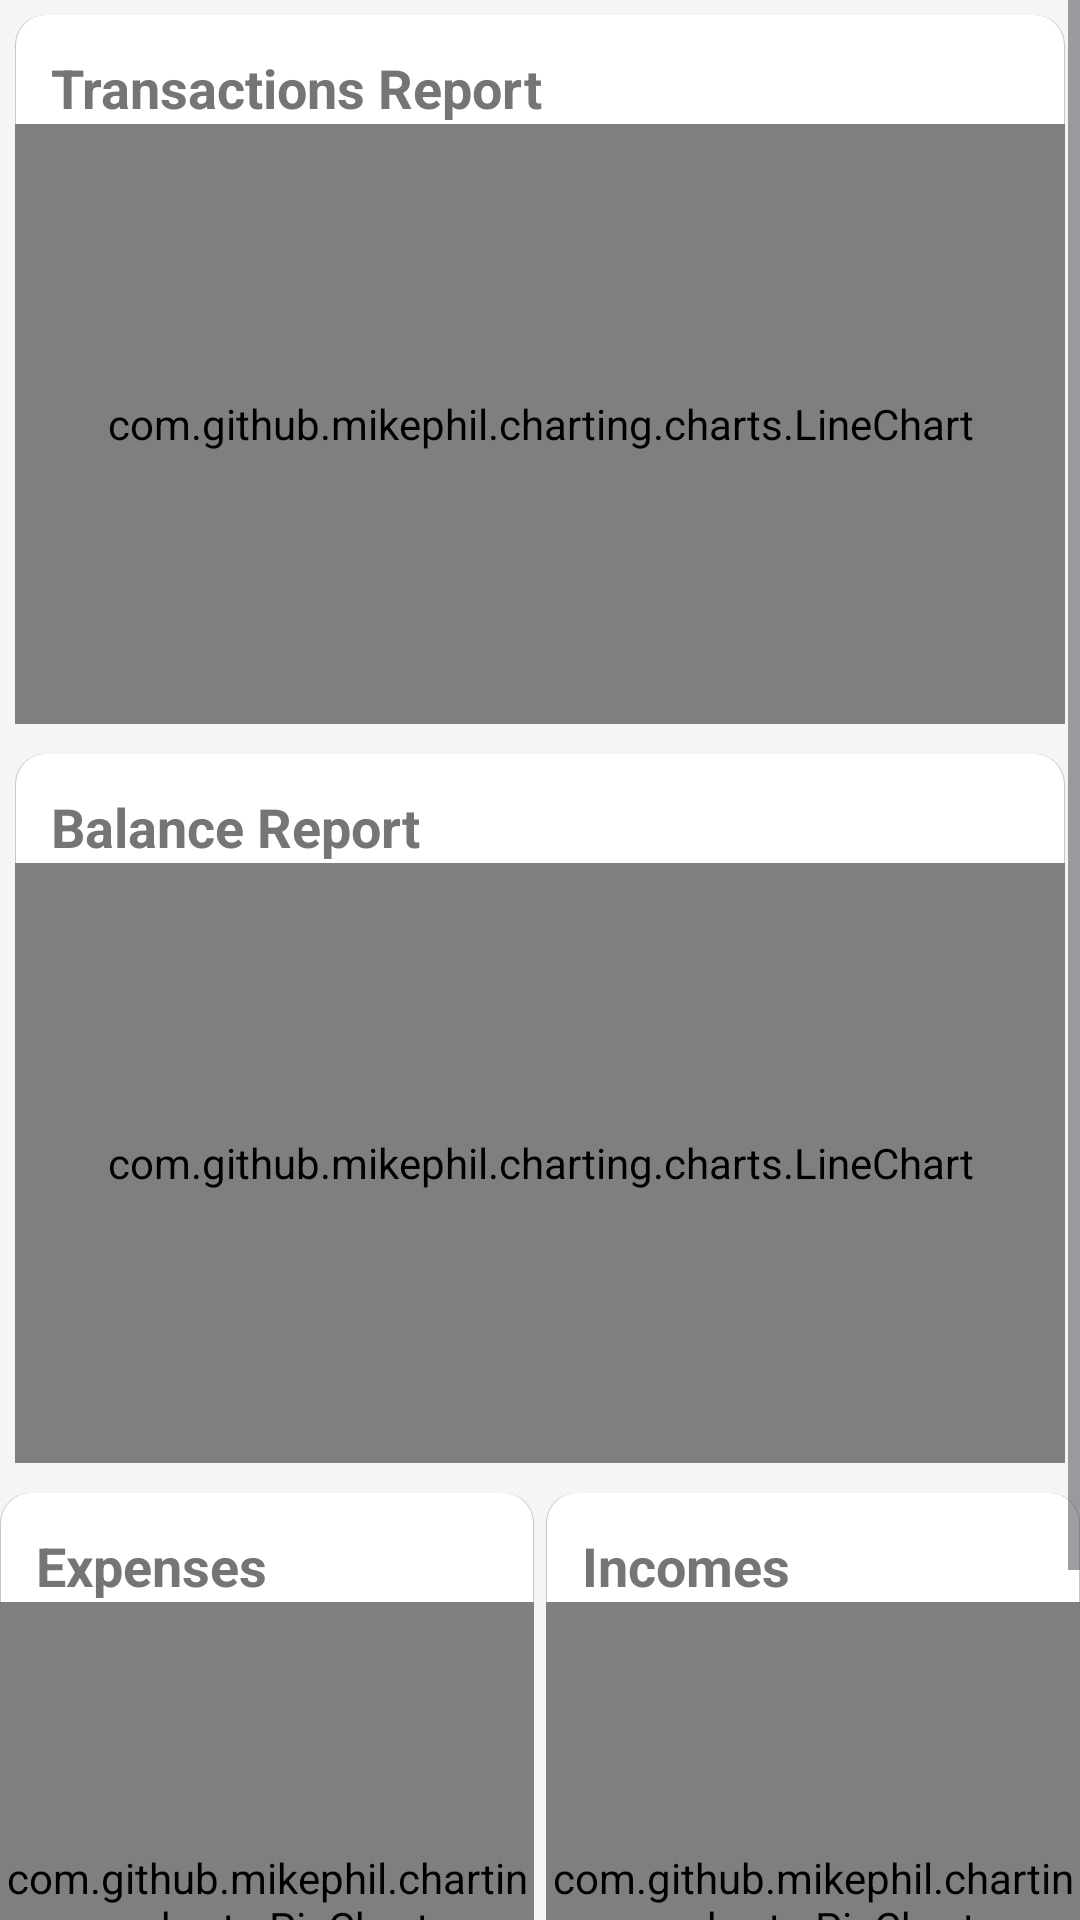

This screen was rendered from an Android layout file. Write that file and the resources it references.
<!-- AndroidManifest.xml: application theme Theme.MoneyWise -->
<!-- res/layout/fragment_reports.xml -->
<?xml version="1.0" encoding="utf-8"?>
<FrameLayout xmlns:android="http://schemas.android.com/apk/res/android"
    xmlns:tools="http://schemas.android.com/tools"
    android:layout_width="match_parent"
    android:layout_height="match_parent"
    tools:context=".Fragments.ReportsFragment">

    <ScrollView
        android:layout_width="match_parent"
        android:layout_height="wrap_content">

        <LinearLayout
            android:layout_width="match_parent"
            android:layout_height="wrap_content"
            android:orientation="vertical">

            <LinearLayout
                android:layout_width="match_parent"
                android:layout_height="wrap_content"
                android:orientation="vertical">

                <LinearLayout
                    android:layout_width="match_parent"
                    android:layout_height="wrap_content"
                    android:orientation="vertical"
                    android:background="@drawable/backgound_layout"
                    android:layout_margin="5dp"
                    android:gravity="top">

                    <TextView
                        android:id="@+id/textview1"
                        android:layout_width="wrap_content"
                        android:layout_height="wrap_content"
                        android:text="Transactions Report"
                        android:textStyle="bold"
                        android:layout_marginLeft="12dp"
                        android:layout_marginTop="12dp"
                        android:textColor="@color/dark_gray"
                        android:textSize="18dp"/>

                    <com.github.mikephil.charting.charts.LineChart
                        android:id="@+id/transactions_lineChart"
                        android:layout_width="match_parent"
                        android:layout_height="200dp" />
                </LinearLayout>

                <LinearLayout
                    android:layout_width="match_parent"
                    android:layout_height="wrap_content"
                    android:orientation="vertical"
                    android:background="@drawable/backgound_layout"
                    android:layout_margin="5dp"
                    android:gravity="top">

                    <TextView
                        android:id="@+id/textview2"
                        android:layout_width="wrap_content"
                        android:layout_height="wrap_content"
                        android:text="Balance Report"
                        android:textStyle="bold"
                        android:layout_marginLeft="12dp"
                        android:layout_marginTop="12dp"
                        android:textColor="@color/dark_gray"
                        android:textSize="18dp"/>

                    <com.github.mikephil.charting.charts.LineChart
                        android:id="@+id/balance_lineChart"
                        android:layout_width="match_parent"
                        android:layout_height="200dp" />
                </LinearLayout>
            </LinearLayout>

            <LinearLayout
                android:layout_width="match_parent"
                android:layout_height="wrap_content"
                android:layout_marginTop="5dp"
                android:layout_marginBottom="10dp"
                android:orientation="horizontal">
                <LinearLayout
                    android:layout_width="match_parent"
                    android:layout_height="wrap_content"
                    android:orientation="vertical"
                    android:background="@drawable/backgound_layout"
                    android:layout_marginRight="2dp"
                    android:layout_weight="1">
                    <TextView
                        android:id="@+id/textview3"
                        android:layout_width="wrap_content"
                        android:layout_height="wrap_content"
                        android:text="Expenses"
                        android:textStyle="bold"
                        android:layout_marginLeft="12dp"
                        android:layout_marginTop="12dp"
                        android:textColor="@color/dark_gray"
                        android:textSize="18dp"/>
                    <com.github.mikephil.charting.charts.PieChart
                        android:id="@+id/expensesPieChart"
                        android:layout_width="match_parent"
                        android:layout_height="200dp"/>
                    <TextView
                        android:id="@+id/expenseReport_textview"
                        android:layout_width="wrap_content"
                        android:layout_height="wrap_content"
                        android:text="FULL REPORT"
                        android:textStyle="bold"
                        android:layout_marginLeft="12dp"
                        android:layout_marginTop="5dp"
                        android:layout_marginBottom="12dp"
                        android:textColor="@color/green4"
                        android:textSize="16dp"/>
                </LinearLayout>
                <LinearLayout
                    android:layout_width="match_parent"
                    android:layout_height="wrap_content"
                    android:orientation="vertical"
                    android:background="@drawable/backgound_layout"
                    android:layout_marginLeft="2dp"
                    android:layout_weight="1">
                    <TextView
                        android:id="@+id/textview4"
                        android:layout_width="wrap_content"
                        android:layout_height="wrap_content"
                        android:text="Incomes"
                        android:textStyle="bold"
                        android:layout_marginLeft="12dp"
                        android:layout_marginTop="12dp"

                        android:textColor="@color/dark_gray"
                        android:textSize="18dp"/>
                    <com.github.mikephil.charting.charts.PieChart
                        android:id="@+id/incomesPieChart"
                        android:layout_width="match_parent"
                        android:layout_height="200dp"/>
                    <TextView
                        android:id="@+id/incomesReport_textview"
                        android:layout_width="wrap_content"
                        android:layout_height="wrap_content"
                        android:text="FULL REPORT"
                        android:textStyle="bold"
                        android:layout_marginLeft="12dp"
                        android:layout_marginTop="5dp"
                        android:layout_marginBottom="12dp"
                        android:textColor="@color/maroon"
                        android:textSize="16dp"/>
                </LinearLayout>
            </LinearLayout>

        </LinearLayout>
    </ScrollView>

</FrameLayout>
<!-- resources referenced by this layout -->
<resources>
  <color name="dark_gray">#757575</color>
  <color name="green4">#165641</color>
  <color name="maroon">#800000</color>
  <!-- drawable backgound_layout (drawable) -->
  <?xml version="1.0" encoding="utf-8"?>
  <layer-list xmlns:android="http://schemas.android.com/apk/res/android">
      
      <item>
          <shape android:shape="rectangle">
              <solid android:color="#CABBBBBB" />
              <corners android:radius="10dp" />
          </shape>
      </item>
      
      <item android:top="0dp" android:right="0.5dp" android:left="0.5dp" android:bottom="1.5dp">
          <shape android:shape="rectangle">
              <solid android:color="@android:color/white" /> 
              <corners android:radius="10dp" /> 
          </shape>
      </item>
  </layer-list>
  <style name="Theme.MoneyWise" parent="Base.Theme.MoneyWise" />
  <style name="Base.Theme.MoneyWise" parent="Theme.Material3.DayNight.NoActionBar">
          
          <item name="colorPrimary">@color/green1</item>
          <item name="colorPrimaryVariant">@color/yellow3</item>
          <item name="colorOnPrimary">@color/yellow1</item>
          <item name="android:windowBackground">@color/light_gray</item>
      </style>
  <color name="green1">#114232</color>
  <color name="yellow3">#FFF466</color>
  <color name="yellow1">#EB9900</color>
  <color name="light_gray">#F5F5F5</color>
</resources>
